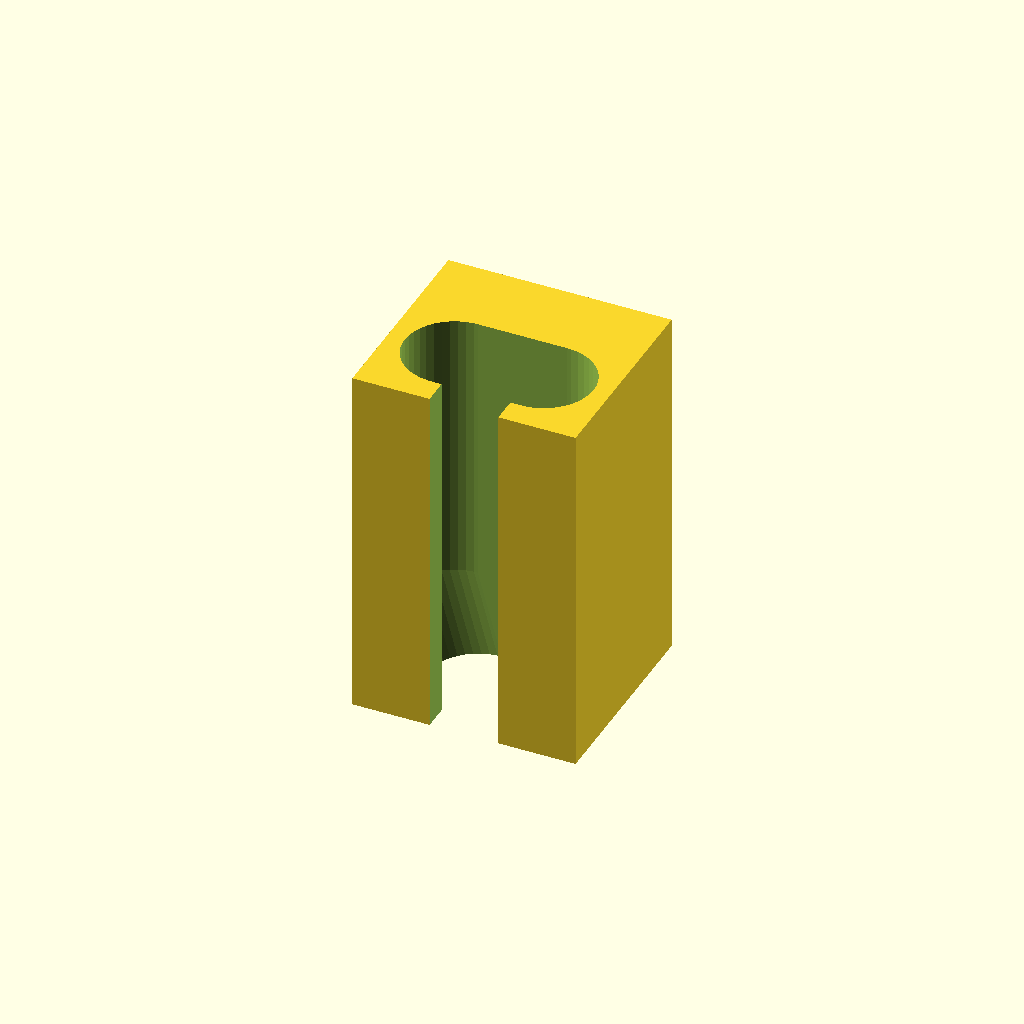
Cell 1: rendered with the file's own defaults.
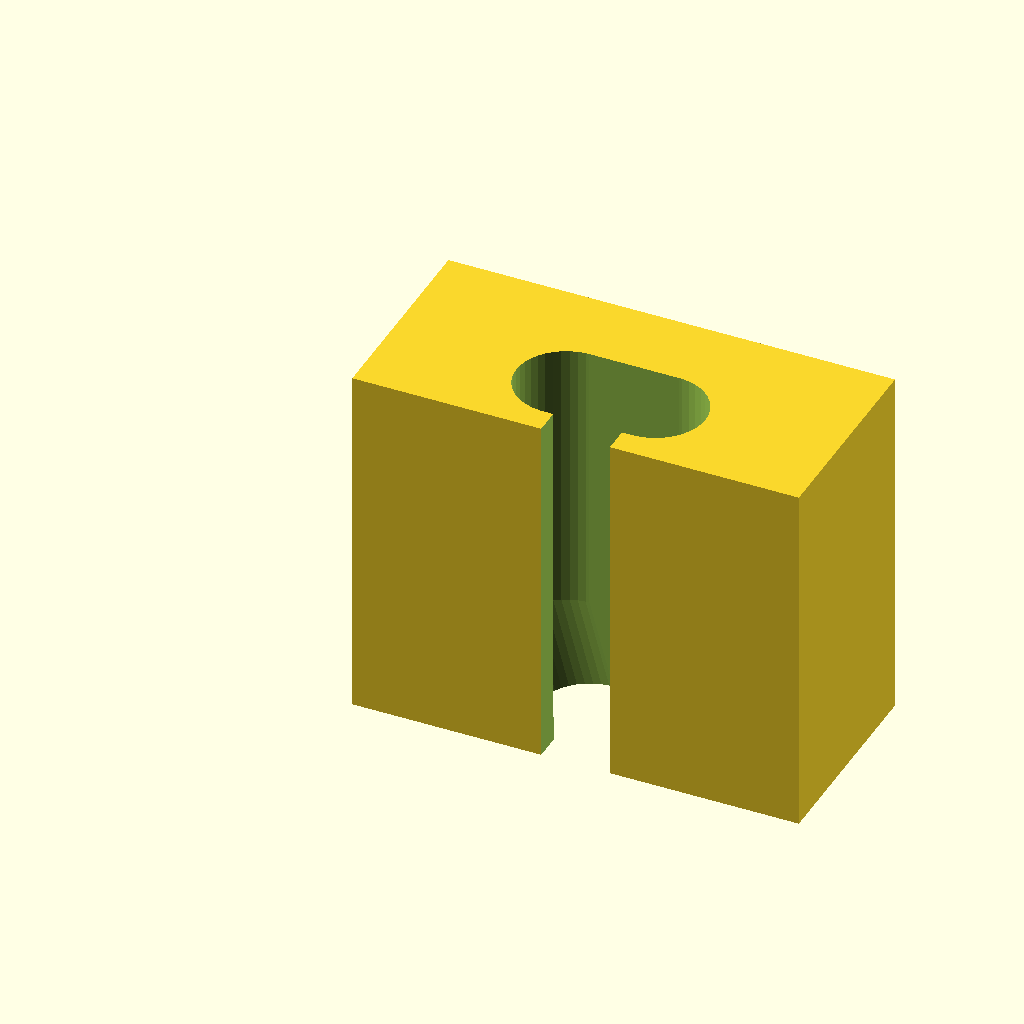
Cell 2: w = 26 (everything else at default).
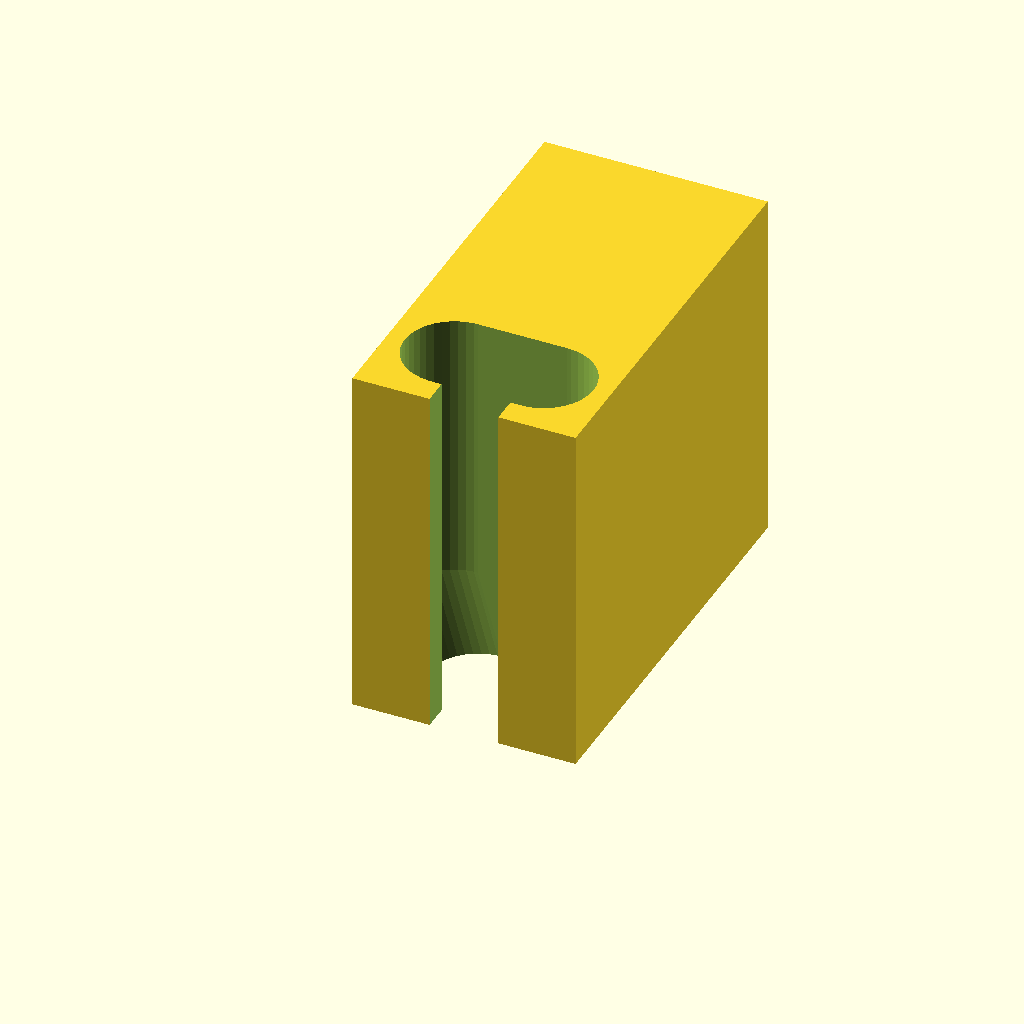
Cell 3: the same model with d = 24.
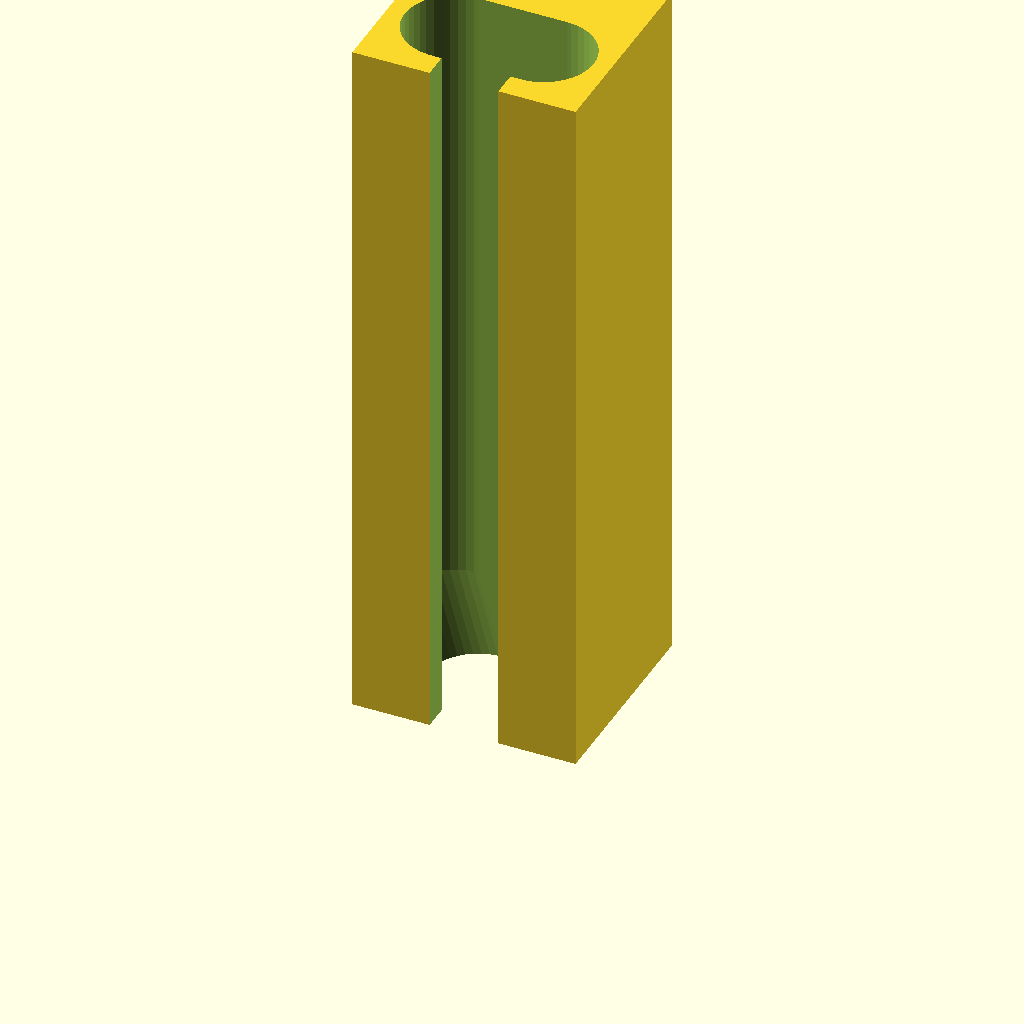
Cell 4: the same model with h = 42.
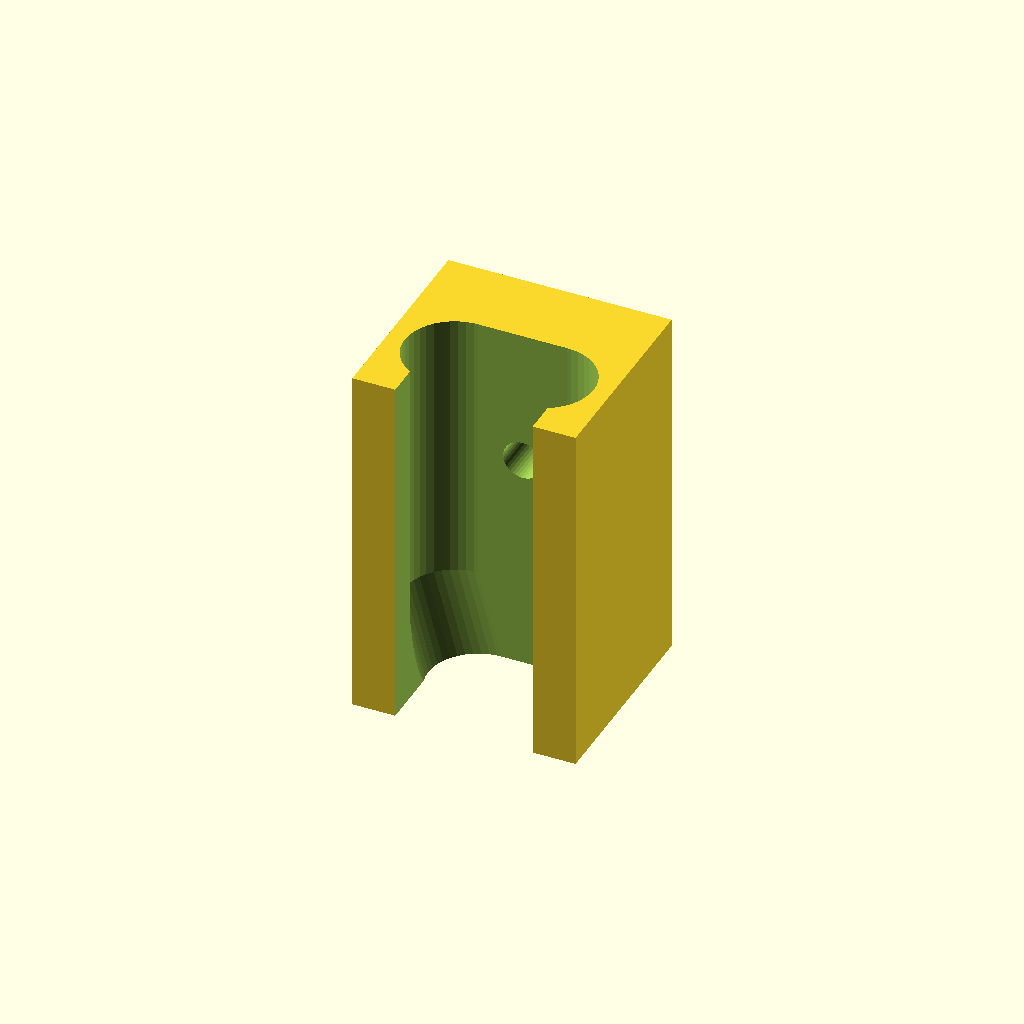
Cell 5 — cut set to 8, the other parameters unchanged.
One fixed orthographic camera (rotation 55°, 0°, 25°; colour scheme Cornfield) for every cell.
The OpenSCAD source (crafty_usb_c.scad):
w = 13.0;
d = 12.0;
h = 21.0;

cut = 4.0;
hole = 2.25;
off = 13.0;

usb_dia = 5.8;
usb_w = 11.0;
usb_off = 1.5;

$fn = 42;

usb_bottom_h = 4.5 + 1.5;
usb_w_bottom = 7.7;

module usb_internal(h, w) {
    translate([(usb_dia - w) / 2, 0, 0]) {
        cylinder(d = usb_dia, h = h);
        
        translate([w - usb_dia, 0, 0])
        cylinder(d = usb_dia, h = h);
        
        translate([0, -usb_dia / 2, 0])
        cube([w - usb_dia, usb_dia, h]);
    }
}

module usb(h) {
    hull() {
        translate([0, 0, usb_bottom_h])
        usb_internal(h - usb_bottom_h, usb_w);
        
        usb_internal(usb_bottom_h, usb_w_bottom);
    }
}

module holder() {
    difference() {
        cube([w, d, h]);
        
        translate([w / 2, -1, off])
        rotate([-90, 0, 0])
        cylinder(d = hole, h = d + 2);
        
        translate([(w - cut) / 2, -1, -1])
        cube([cut, 5, h + 2]);
        
        translate([w / 2, usb_dia / 2 + usb_off, -1])
        usb(h + 2);
    }
}

//usb(20);
holder();
Parameter table extracted from the source (name, type, default, range or options):
w: number, default 13
d: number, default 12
h: number, default 21
cut: number, default 4
hole: number, default 2.25
off: number, default 13
usb_dia: number, default 5.8
usb_w: number, default 11
usb_off: number, default 1.5
usb_w_bottom: number, default 7.7
